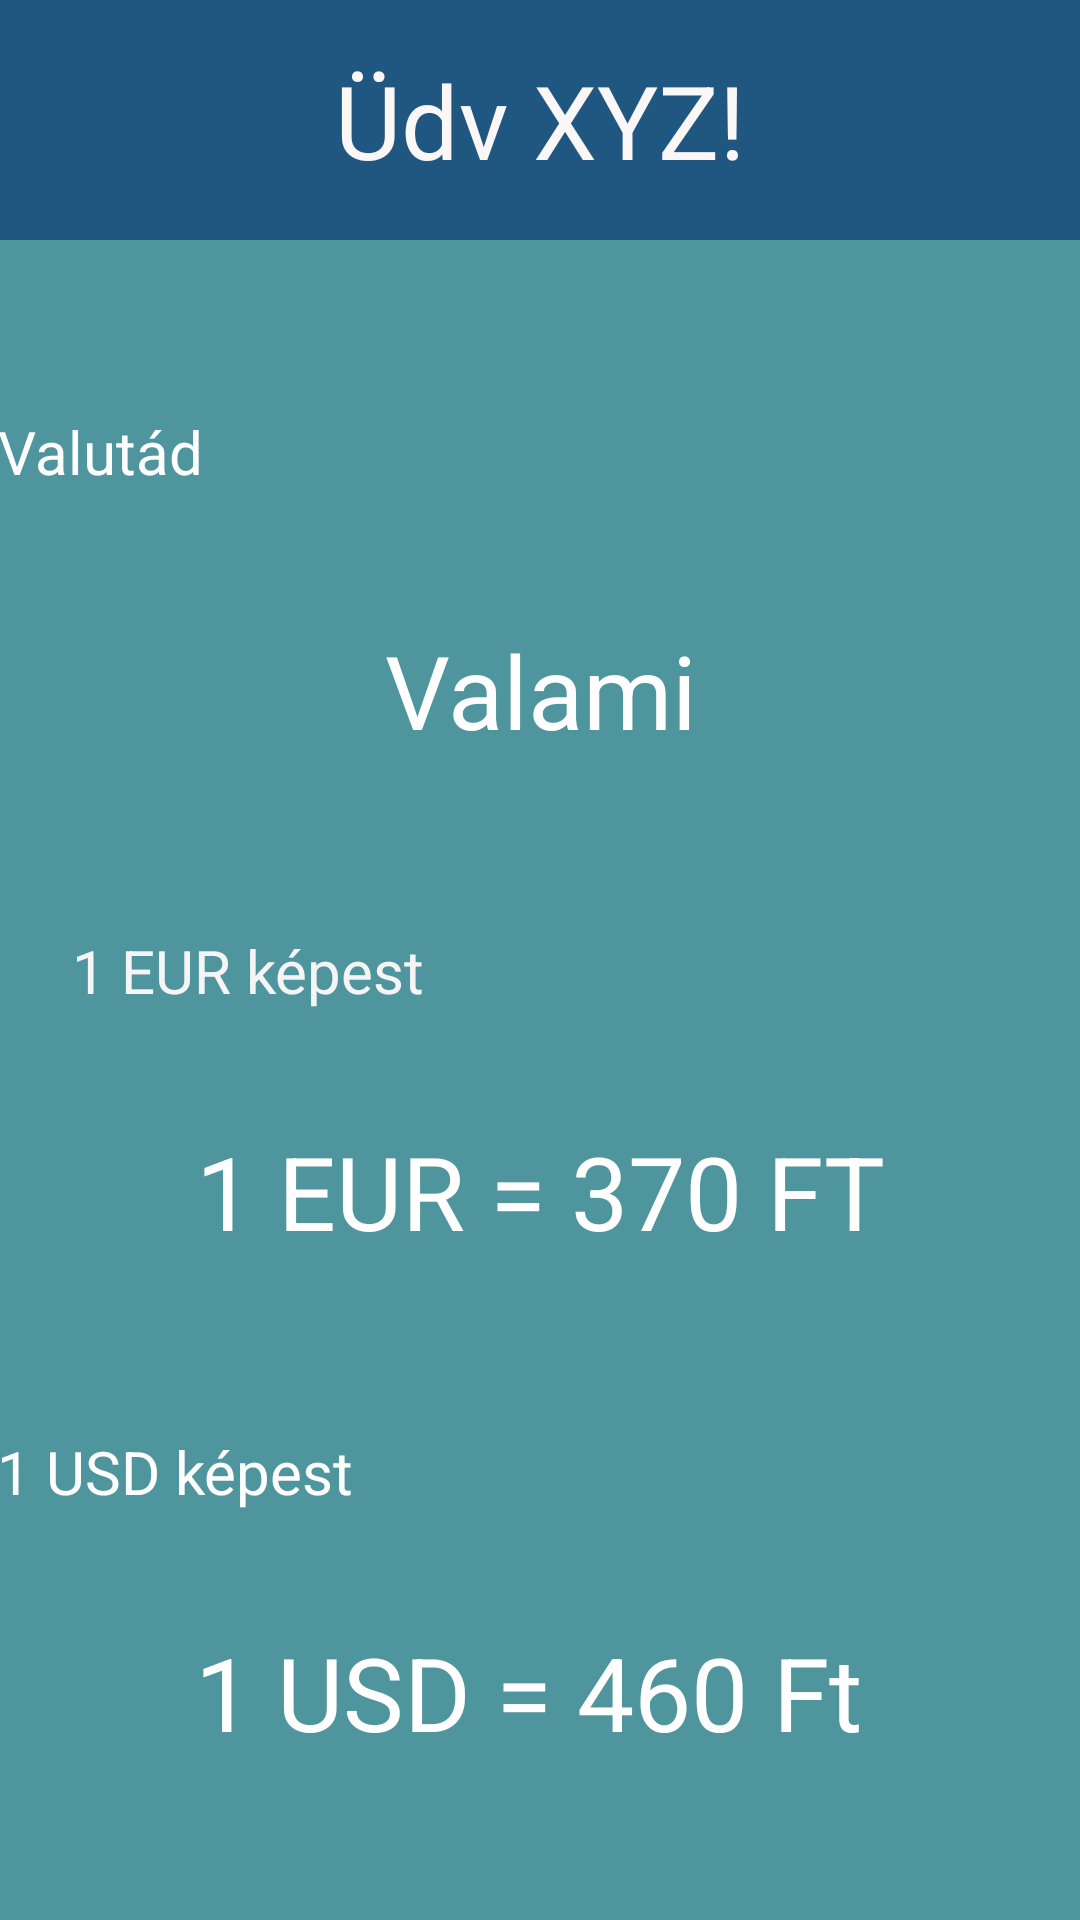

Write the Android layout XML for this screen, with the resource values it uses.
<!-- AndroidManifest.xml: application theme Theme.Cash_flow -->
<!-- res/layout/home_fragment.xml -->
<?xml version="1.0" encoding="utf-8"?>
<ScrollView xmlns:android="http://schemas.android.com/apk/res/android"
    xmlns:app="http://schemas.android.com/apk/res-auto"
    xmlns:tools="http://schemas.android.com/tools"
    android:layout_width="match_parent"
    android:layout_height="match_parent"
    android:background="#4F959D"
    android:fillViewport="true"
    tools:context=".fragments.HomeFragment">

    <androidx.constraintlayout.widget.ConstraintLayout
        android:layout_width="match_parent"
        android:layout_height="wrap_content">

        <FrameLayout
            android:id="@+id/frameLayout"
            android:layout_width="match_parent"
            android:layout_height="80dp"
            android:background="#205781"
            app:layout_constraintEnd_toEndOf="parent"
            app:layout_constraintStart_toStartOf="parent"
            app:layout_constraintTop_toTopOf="parent">

            <TextView
                android:id="@+id/welcome_message"
                android:layout_width="wrap_content"
                android:layout_height="wrap_content"
                android:layout_gravity="center"
                android:text="Üdv XYZ!"
                android:textAlignment="viewStart"
                android:textColor="#FBF7F7"
                android:textSize="34sp" />

        </FrameLayout>

        <FrameLayout
            android:id="@+id/frameLayout2"
            android:layout_width="370dp"
            android:layout_height="100dp"
            android:layout_marginStart="24dp"
            android:layout_marginTop="100dp"
            android:layout_marginEnd="24dp"
            android:background="@drawable/rounded_dashboard_panel"
            app:layout_constraintEnd_toEndOf="parent"
            app:layout_constraintStart_toStartOf="parent"
            app:layout_constraintTop_toBottomOf="@+id/frameLayout">

            <TextView
                android:id="@+id/exchange_name"
                android:layout_width="wrap_content"
                android:layout_height="wrap_content"
                android:layout_gravity="center"
                android:lineSpacingExtra="24sp"
                android:text="Valami"
                android:textColor="#FFFFFF"
                android:textSize="34sp" />
        </FrameLayout>

        <FrameLayout
            android:id="@+id/frameLayout3"
            android:layout_width="370dp"
            android:layout_height="100dp"
            android:layout_marginStart="24dp"
            android:layout_marginTop="10dp"
            android:layout_marginEnd="24dp"
            android:background="@drawable/rounded_dashboard_panel"
            app:layout_constraintEnd_toEndOf="parent"
            app:layout_constraintStart_toStartOf="parent"
            app:layout_constraintTop_toBottomOf="@+id/textView12" >

            <TextView
                android:id="@+id/eur_to_currency"
                android:layout_width="wrap_content"
                android:layout_height="wrap_content"
                android:layout_gravity="center"
                android:text="1 EUR = 370 FT"
                android:textColor="#FFFFFF"
                android:textSize="34sp" />
        </FrameLayout>

        <TextView
            android:id="@+id/textView11"
            android:layout_width="wrap_content"
            android:layout_height="wrap_content"
            android:layout_marginStart="24dp"
            android:layout_marginTop="61dp"
            android:layout_marginEnd="318dp"
            android:layout_marginBottom="20dp"
            android:text="Valutád"
            android:textColor="#FFFFFF"
            android:textSize="20sp"
            app:layout_constraintBottom_toTopOf="@+id/frameLayout2"
            app:layout_constraintEnd_toEndOf="parent"
            app:layout_constraintStart_toStartOf="parent"
            app:layout_constraintTop_toBottomOf="@+id/frameLayout" />

        <TextView
            android:id="@+id/textView12"
            android:layout_width="wrap_content"
            android:layout_height="wrap_content"
            android:layout_marginStart="24dp"
            android:layout_marginTop="30dp"
            android:layout_marginEnd="329dp"
            android:text="1 EUR képest"
            android:textColor="#F6F5F5"
            android:textSize="20sp"
            app:layout_constraintBottom_toTopOf="@+id/frameLayout3"
            app:layout_constraintEnd_toEndOf="parent"
            app:layout_constraintHorizontal_bias="0.0"
            app:layout_constraintStart_toStartOf="parent"
            app:layout_constraintTop_toBottomOf="@+id/frameLayout2"
            app:layout_constraintVertical_bias="0.0" />

        <TextView
            android:id="@+id/textView13"
            android:layout_width="wrap_content"
            android:layout_height="wrap_content"
            android:layout_marginStart="24dp"
            android:layout_marginTop="30dp"
            android:layout_marginEnd="268dp"
            android:text="1 USD képest"
            android:textColor="#FFFEFE"
            android:textSize="20sp"
            app:layout_constraintEnd_toEndOf="parent"
            app:layout_constraintStart_toStartOf="parent"
            app:layout_constraintTop_toBottomOf="@+id/frameLayout3" />

        <FrameLayout
            android:layout_width="370dp"
            android:layout_height="100dp"
            android:layout_marginStart="24dp"
            android:layout_marginTop="10dp"
            android:layout_marginEnd="24dp"
            android:background="@drawable/rounded_dashboard_panel"
            app:layout_constraintEnd_toEndOf="parent"
            app:layout_constraintHorizontal_bias="0.571"
            app:layout_constraintStart_toStartOf="parent"
            app:layout_constraintTop_toBottomOf="@+id/textView13">

            <TextView
                android:id="@+id/usd_to_currency"
                android:layout_width="wrap_content"
                android:layout_height="wrap_content"
                android:layout_gravity="center"
                android:text="1 USD = 460 Ft"
                android:textColor="#FFFFFF"
                android:textSize="34sp" />
        </FrameLayout>

    </androidx.constraintlayout.widget.ConstraintLayout>

</ScrollView>
<!-- resources referenced by this layout -->
<resources>
  <style name="Theme.Cash_flow" parent="Base.Theme.Cash_flow" />
  <style name="Base.Theme.Cash_flow" parent="Theme.Material3.DayNight.NoActionBar">
          
          
      </style>
</resources>
